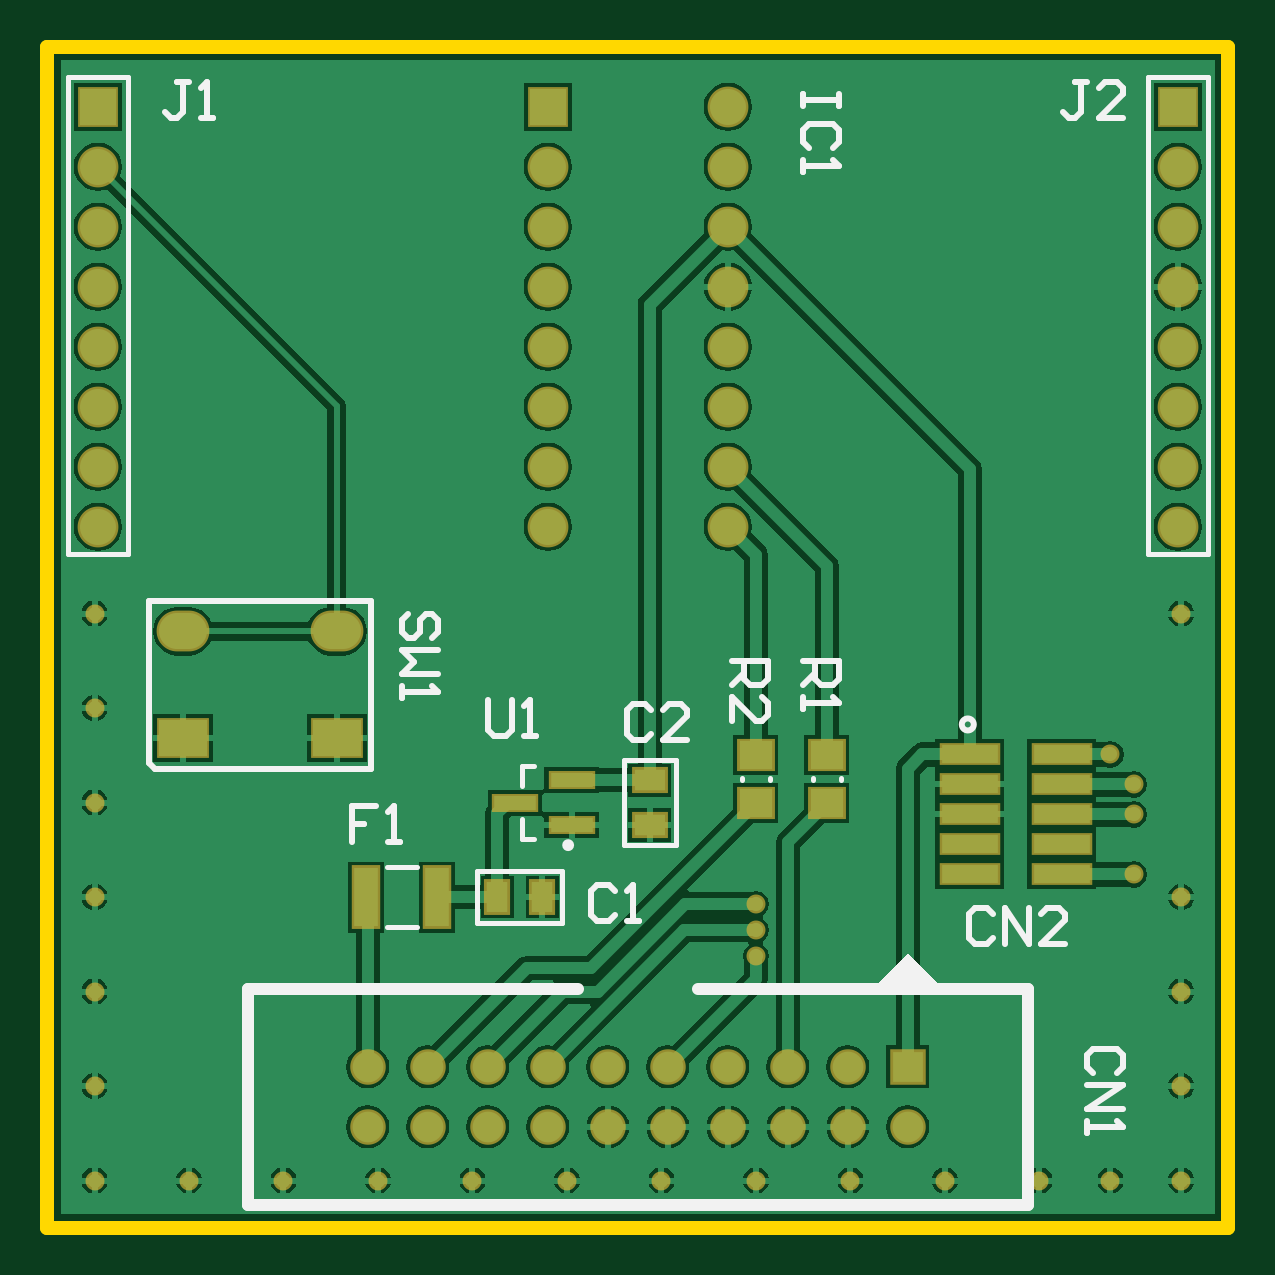
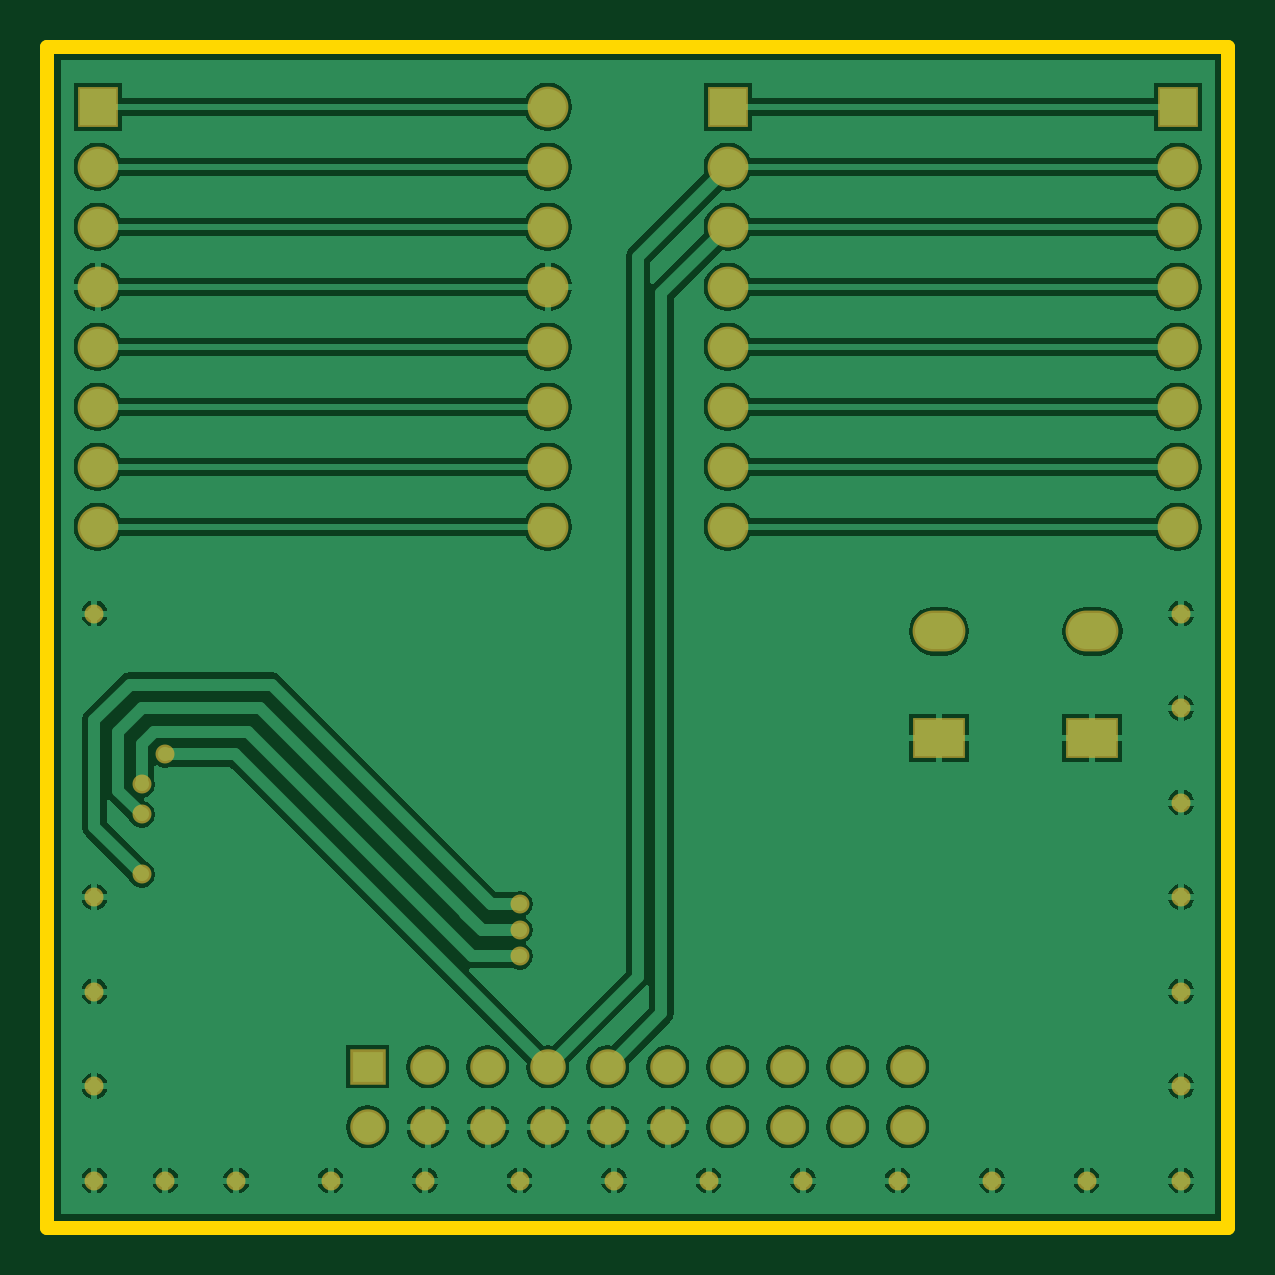
Circuit board: 6 layer files. Board 50.0 x 50.0 mm.
- bottom_copper: PCB1.GBL (44916 bytes)
- bottom_mask: PCB1.GBS (2034 bytes)
- outline: PCB1.GKO (270 bytes)
- top_copper: PCB1.GTL (50642 bytes)
- top_silk: PCB1.GTO (4419 bytes)
- top_mask: PCB1.GTS (2820 bytes)

=== bottom_copper: PCB1.GBL (44916 bytes, source omitted) ===
=== bottom_mask: PCB1.GBS ===
G04 Layer_Color=8150272*
%FSLAX25Y25*%
%MOIN*%
G70*
G01*
G75*
%ADD34C,0.06800*%
%ADD35R,0.06800X0.06800*%
%ADD36O,0.08800X0.06800*%
%ADD37R,0.08800X0.06800*%
%ADD38C,0.05918*%
%ADD39R,0.05918X0.05918*%
%ADD40C,0.03162*%
D34*
X270905Y441811D02*
D03*
Y501811D02*
D03*
X240905Y431811D02*
D03*
Y491811D02*
D03*
X270905D02*
D03*
Y481811D02*
D03*
X240905D02*
D03*
Y471811D02*
D03*
X270905D02*
D03*
Y461811D02*
D03*
X240905D02*
D03*
Y451811D02*
D03*
X270905D02*
D03*
Y431811D02*
D03*
X240905Y441811D02*
D03*
X345905Y431811D02*
D03*
Y441811D02*
D03*
Y451811D02*
D03*
Y461811D02*
D03*
Y471811D02*
D03*
Y481811D02*
D03*
Y491811D02*
D03*
X165905Y431811D02*
D03*
Y441811D02*
D03*
Y451811D02*
D03*
Y461811D02*
D03*
Y471811D02*
D03*
Y481811D02*
D03*
Y491811D02*
D03*
D35*
X240905Y501811D02*
D03*
X345905D02*
D03*
X165905D02*
D03*
D36*
X180118Y414370D02*
D03*
X205709D02*
D03*
D37*
X180118Y396654D02*
D03*
X205709D02*
D03*
D38*
X240905Y331811D02*
D03*
Y341811D02*
D03*
X230906D02*
D03*
Y331811D02*
D03*
X220905D02*
D03*
Y341811D02*
D03*
X210906D02*
D03*
Y331811D02*
D03*
X250905Y341811D02*
D03*
Y331811D02*
D03*
X260906D02*
D03*
Y341811D02*
D03*
X270905D02*
D03*
Y331811D02*
D03*
X280906D02*
D03*
Y341811D02*
D03*
X290905D02*
D03*
Y331811D02*
D03*
X300905D02*
D03*
D39*
Y341811D02*
D03*
D40*
X346457Y417323D02*
D03*
Y370079D02*
D03*
Y354331D02*
D03*
Y338583D02*
D03*
Y322835D02*
D03*
X334646D02*
D03*
X322835D02*
D03*
X307087D02*
D03*
X291338D02*
D03*
X275590D02*
D03*
X259842D02*
D03*
X244094D02*
D03*
X228346D02*
D03*
X212598D02*
D03*
X196850D02*
D03*
X165354Y417323D02*
D03*
Y401575D02*
D03*
Y385827D02*
D03*
Y370079D02*
D03*
Y354331D02*
D03*
Y338583D02*
D03*
X181102Y322835D02*
D03*
X165354D02*
D03*
X338583Y388858D02*
D03*
X275590Y368898D02*
D03*
Y364567D02*
D03*
Y360236D02*
D03*
X338583Y373858D02*
D03*
Y383858D02*
D03*
X334646Y393858D02*
D03*
M02*

=== outline: PCB1.GKO ===
G04 Layer_Color=16720538*
%FSLAX25Y25*%
%MOIN*%
G70*
G01*
G75*
%ADD17C,0.01000*%
%ADD41C,0.02362*%
D17*
X354330Y511811D02*
X354331Y511811D01*
D41*
X157480Y314961D02*
Y511811D01*
Y314961D02*
X354331D01*
Y511811D01*
X157480Y511811D02*
X354330D01*
M02*

=== top_copper: PCB1.GTL (50642 bytes, source omitted) ===
=== top_silk: PCB1.GTO ===
G04 Layer_Color=15132400*
%FSLAX25Y25*%
%MOIN*%
G70*
G01*
G75*
%ADD17C,0.01000*%
%ADD25C,0.00984*%
%ADD26C,0.00787*%
%ADD27C,0.02000*%
G36*
X306905Y354811D02*
X294905Y354811D01*
X300905Y360811D01*
X306905Y354811D01*
D02*
G37*
D17*
X311898Y398858D02*
G03*
X311898Y398858I-1000J0D01*
G01*
X175413Y391512D02*
X211413D01*
X174413Y392512D02*
X175413Y391512D01*
X174413Y392512D02*
Y419512D01*
X211413D01*
Y391512D02*
Y419512D01*
X289463Y503937D02*
Y501938D01*
Y502937D01*
X283465D01*
Y503937D01*
Y501938D01*
X288463Y494940D02*
X289463Y495939D01*
Y497939D01*
X288463Y498939D01*
X284464D01*
X283465Y497939D01*
Y495939D01*
X284464Y494940D01*
X283465Y492941D02*
Y490941D01*
Y491941D01*
X289463D01*
X288463Y492941D01*
X330770Y505998D02*
X328771D01*
X329771D01*
Y501000D01*
X328771Y500000D01*
X327771D01*
X326772Y501000D01*
X336768Y500000D02*
X332770D01*
X336768Y503999D01*
Y504998D01*
X335769Y505998D01*
X333769D01*
X332770Y504998D01*
X181164Y505998D02*
X179165D01*
X180164D01*
Y501000D01*
X179165Y500000D01*
X178165D01*
X177165Y501000D01*
X183163Y500000D02*
X185163D01*
X184163D01*
Y505998D01*
X183163Y504998D01*
X221534Y413324D02*
X222533Y414324D01*
Y416323D01*
X221534Y417323D01*
X220534D01*
X219534Y416323D01*
Y414324D01*
X218535Y413324D01*
X217535D01*
X216535Y414324D01*
Y416323D01*
X217535Y417323D01*
X222533Y411325D02*
X216535D01*
X218535Y409325D01*
X216535Y407326D01*
X222533D01*
X216535Y405327D02*
Y403327D01*
Y404327D01*
X222533D01*
X221534Y405327D01*
X315022Y367203D02*
X314023Y368203D01*
X312023D01*
X311024Y367203D01*
Y363204D01*
X312023Y362205D01*
X314023D01*
X315022Y363204D01*
X317022Y362205D02*
Y368203D01*
X321020Y362205D01*
Y368203D01*
X327018Y362205D02*
X323020D01*
X327018Y366203D01*
Y367203D01*
X326019Y368203D01*
X324019D01*
X323020Y367203D01*
X283465Y409449D02*
X289463D01*
Y406450D01*
X288463Y405450D01*
X286464D01*
X285464Y406450D01*
Y409449D01*
Y407449D02*
X283465Y405450D01*
Y403451D02*
Y401451D01*
Y402451D01*
X289463D01*
X288463Y403451D01*
X271654Y409449D02*
X277652D01*
Y406450D01*
X276652Y405450D01*
X274653D01*
X273653Y406450D01*
Y409449D01*
Y407449D02*
X271654Y405450D01*
Y399452D02*
Y403451D01*
X275652Y399452D01*
X276652D01*
X277652Y400452D01*
Y402451D01*
X276652Y403451D01*
X252030Y371140D02*
X251030Y372140D01*
X249031D01*
X248031Y371140D01*
Y367141D01*
X249031Y366142D01*
X251030D01*
X252030Y367141D01*
X254030Y366142D02*
X256029D01*
X255029D01*
Y372140D01*
X254030Y371140D01*
X335707Y340686D02*
X336707Y341686D01*
Y343685D01*
X335707Y344685D01*
X331708D01*
X330709Y343685D01*
Y341686D01*
X331708Y340686D01*
X330709Y338687D02*
X336707D01*
X330709Y334688D01*
X336707D01*
X330709Y332689D02*
Y330690D01*
Y331689D01*
X336707D01*
X335707Y332689D01*
X230900Y402998D02*
Y398000D01*
X231900Y397000D01*
X233899D01*
X234899Y398000D01*
Y402998D01*
X236898Y397000D02*
X238897D01*
X237898D01*
Y402998D01*
X236898Y401998D01*
X212336Y385261D02*
X208337D01*
Y382262D01*
X210336D01*
X208337D01*
Y379263D01*
X214335D02*
X216334D01*
X215335D01*
Y385261D01*
X214335Y384261D01*
X258099Y401298D02*
X257099Y402298D01*
X255100D01*
X254100Y401298D01*
Y397300D01*
X255100Y396300D01*
X257099D01*
X258099Y397300D01*
X264097Y396300D02*
X260098D01*
X264097Y400299D01*
Y401298D01*
X263097Y402298D01*
X261098D01*
X260098Y401298D01*
D25*
X244783Y378740D02*
G03*
X244783Y378740I-492J0D01*
G01*
D26*
X243307Y365748D02*
Y374409D01*
X350905Y427311D02*
Y506811D01*
X340905Y427311D02*
X350905D01*
X340905D02*
Y506811D01*
X350905D01*
X170905Y427311D02*
Y506811D01*
X160906Y427311D02*
X170905D01*
X160906D02*
Y506811D01*
X170905D01*
X285039Y389567D02*
Y389961D01*
X289764Y389567D02*
Y389961D01*
X273228Y389567D02*
Y389961D01*
X277953Y389567D02*
Y389961D01*
X229134Y365748D02*
Y374409D01*
X243307D01*
X229134Y365748D02*
X243307D01*
X236614Y388583D02*
Y391929D01*
X238583D01*
X236614Y379724D02*
Y383071D01*
Y379724D02*
X238583D01*
X214035Y375079D02*
X219035D01*
X214035Y365079D02*
X219035D01*
X253543Y378740D02*
Y392913D01*
X262205Y378740D02*
Y392913D01*
X253543D02*
X262205D01*
X253543Y378740D02*
X262205D01*
D27*
X320905Y318811D02*
Y354811D01*
X265905D02*
X320905D01*
X190905D02*
X245905D01*
X190905Y318811D02*
Y354811D01*
Y318811D02*
X320905D01*
M02*

=== top_mask: PCB1.GTS ===
G04 Layer_Color=20142*
%FSLAX25Y25*%
%MOIN*%
G70*
G01*
G75*
%ADD28R,0.10249X0.03792*%
%ADD29R,0.06312X0.05524*%
%ADD30R,0.04343X0.05918*%
%ADD31R,0.07887X0.03162*%
%ADD32R,0.04737X0.10642*%
%ADD33R,0.05918X0.04343*%
%ADD34C,0.06800*%
%ADD35R,0.06800X0.06800*%
%ADD36O,0.08800X0.06800*%
%ADD37R,0.08800X0.06800*%
%ADD38C,0.05918*%
%ADD39R,0.05918X0.05918*%
%ADD40C,0.03162*%
D28*
X326575Y383858D02*
D03*
X311220D02*
D03*
Y378858D02*
D03*
X326575D02*
D03*
X311220Y373858D02*
D03*
X326575D02*
D03*
X311220Y388858D02*
D03*
X326575D02*
D03*
X311220Y393858D02*
D03*
X326575D02*
D03*
D29*
X287402Y385728D02*
D03*
Y393799D02*
D03*
X275590Y385728D02*
D03*
Y393799D02*
D03*
D30*
X239961Y370079D02*
D03*
X232480D02*
D03*
X239961D02*
D03*
X232480D02*
D03*
D31*
X235433Y385827D02*
D03*
X244882Y389567D02*
D03*
Y382087D02*
D03*
D32*
X210630Y370079D02*
D03*
X222441D02*
D03*
D33*
X257874Y382087D02*
D03*
Y389567D02*
D03*
Y382087D02*
D03*
Y389567D02*
D03*
D34*
X270905Y441811D02*
D03*
Y501811D02*
D03*
X240905Y431811D02*
D03*
Y491811D02*
D03*
X270905D02*
D03*
Y481811D02*
D03*
X240905D02*
D03*
Y471811D02*
D03*
X270905D02*
D03*
Y461811D02*
D03*
X240905D02*
D03*
Y451811D02*
D03*
X270905D02*
D03*
Y431811D02*
D03*
X240905Y441811D02*
D03*
X345905Y431811D02*
D03*
Y441811D02*
D03*
Y451811D02*
D03*
Y461811D02*
D03*
Y471811D02*
D03*
Y481811D02*
D03*
Y491811D02*
D03*
X165905Y431811D02*
D03*
Y441811D02*
D03*
Y451811D02*
D03*
Y461811D02*
D03*
Y471811D02*
D03*
Y481811D02*
D03*
Y491811D02*
D03*
D35*
X240905Y501811D02*
D03*
X345905D02*
D03*
X165905D02*
D03*
D36*
X180118Y414370D02*
D03*
X205709D02*
D03*
D37*
X180118Y396654D02*
D03*
X205709D02*
D03*
D38*
X240905Y331811D02*
D03*
Y341811D02*
D03*
X230906D02*
D03*
Y331811D02*
D03*
X220905D02*
D03*
Y341811D02*
D03*
X210906D02*
D03*
Y331811D02*
D03*
X250905Y341811D02*
D03*
Y331811D02*
D03*
X260906D02*
D03*
Y341811D02*
D03*
X270905D02*
D03*
Y331811D02*
D03*
X280906D02*
D03*
Y341811D02*
D03*
X290905D02*
D03*
Y331811D02*
D03*
X300905D02*
D03*
D39*
Y341811D02*
D03*
D40*
X346457Y417323D02*
D03*
Y370079D02*
D03*
Y354331D02*
D03*
Y338583D02*
D03*
Y322835D02*
D03*
X334646D02*
D03*
X322835D02*
D03*
X307087D02*
D03*
X291338D02*
D03*
X275590D02*
D03*
X259842D02*
D03*
X244094D02*
D03*
X228346D02*
D03*
X212598D02*
D03*
X196850D02*
D03*
X165354Y417323D02*
D03*
Y401575D02*
D03*
Y385827D02*
D03*
Y370079D02*
D03*
Y354331D02*
D03*
Y338583D02*
D03*
X181102Y322835D02*
D03*
X165354D02*
D03*
X338583Y388858D02*
D03*
X275590Y368898D02*
D03*
Y364567D02*
D03*
Y360236D02*
D03*
X338583Y373858D02*
D03*
Y383858D02*
D03*
X334646Y393858D02*
D03*
M02*

